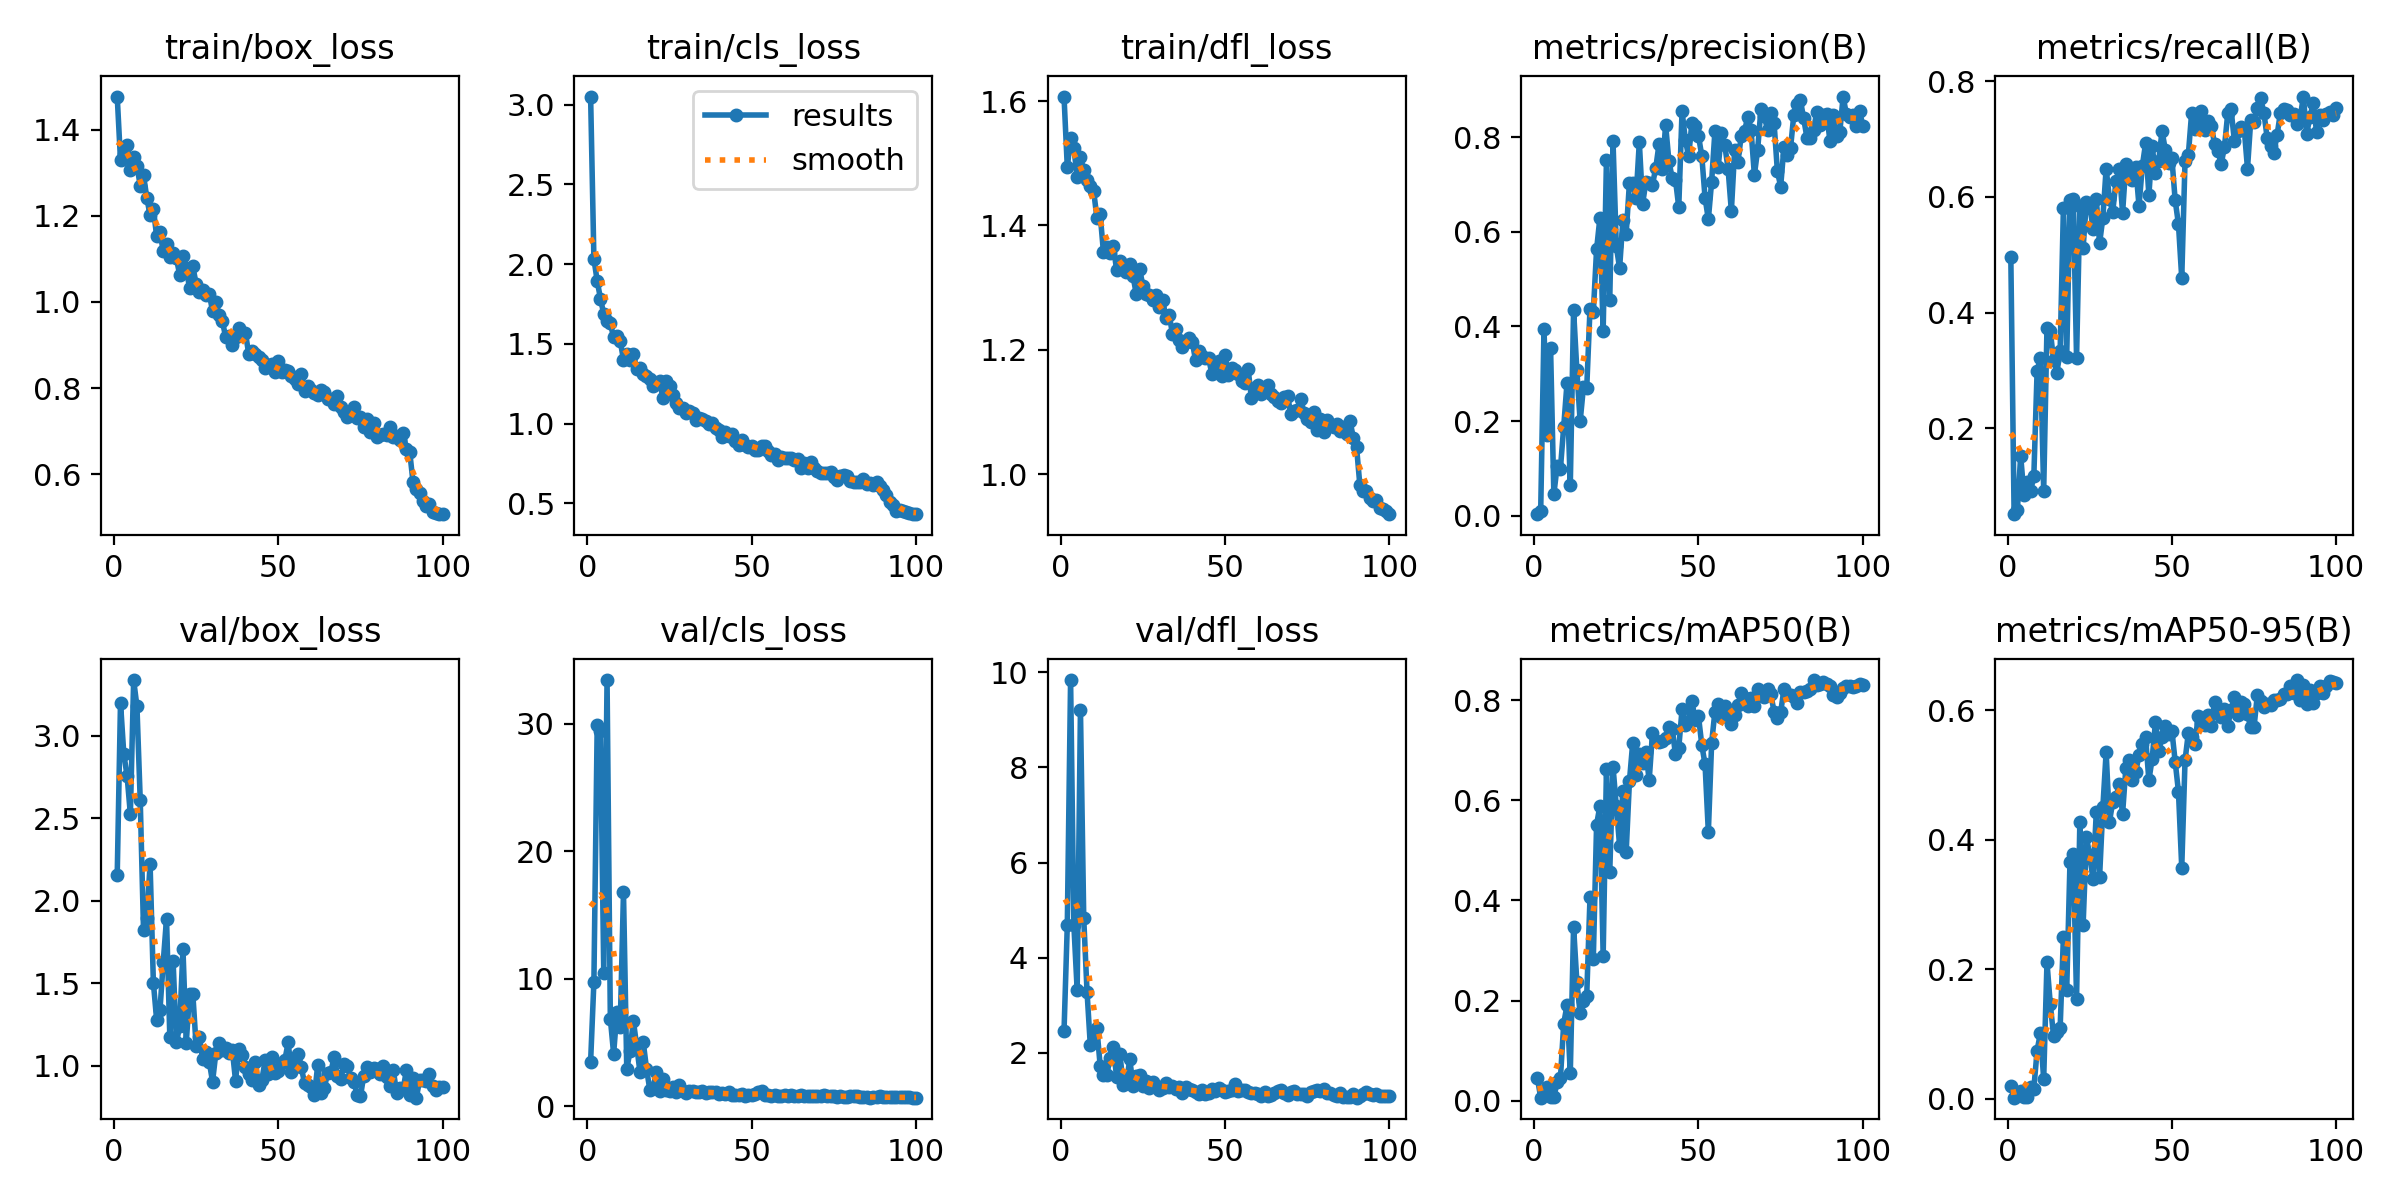

The file beside this chart, header and first rows:
epoch, time, train/box_loss, train/cls_loss, train/dfl_loss, metrics/precision(B), metrics/recall(B), metrics/mAP50(B), metrics/mAP50-95(B), val/box_loss, val/cls_loss, val/dfl_loss, lr/pg0, lr/pg1, lr/pg2
1, 22.96, 1.477, 3.052, 1.607, 0.00317, 0.4968, 0.04539, 0.02014, 2.155, 3.514, 2.451, 0.0848, 0.0008, 0.0008
2, 37, 1.329, 2.034, 1.494, 0.01029, 0.05152, 0.00629, 0.00165, 3.2, 9.764, 4.688, 0.06863, 0.001634, 0.001634
3, 49.9, 1.343, 1.895, 1.541, 0.3951, 0.05955, 0.01697, 0.0045, 2.889, 29.86, 9.834, 0.05245, 0.00245, 0.00245
4, 62.59, 1.364, 1.784, 1.524, 0.1695, 0.1523, 0.02806, 0.01171, 2.756, 29.44, 4.683, 0.03625, 0.00325, 0.00325
5, 76.88, 1.307, 1.686, 1.479, 0.3549, 0.08441, 0.00789, 0.0023, 2.524, 10.42, 3.319, 0.02003, 0.004034, 0.004034
6, 89.54, 1.337, 1.646, 1.509, 0.04532, 0.107, 0.00761, 0.00323, 3.336, 33.4, 9.211, 0.004752, 0.004752, 0.004752
7, 100.6, 1.317, 1.629, 1.489, 0.1048, 0.09157, 0.03699, 0.01889, 3.177, 6.882, 4.829, 0.004703, 0.004703, 0.004703
8, 114.1, 1.27, 1.541, 1.474, 0.09947, 0.1168, 0.04505, 0.01552, 2.609, 4.13, 3.286, 0.004653, 0.004653, 0.004653
9, 130.6, 1.295, 1.549, 1.463, 0.1879, 0.2994, 0.1543, 0.07447, 1.824, 7.415, 2.16, 0.004604, 0.004604, 0.004604
10, 142, 1.242, 1.52, 1.456, 0.2801, 0.3218, 0.1905, 0.1014, 1.892, 6.252, 2.377, 0.004555, 0.004555, 0.004555
11, 154.9, 1.201, 1.4, 1.413, 0.06433, 0.09192, 0.055, 0.03069, 2.221, 16.78, 2.517, 0.004505, 0.004505, 0.004505
12, 167.4, 1.216, 1.436, 1.418, 0.4351, 0.3736, 0.3476, 0.2104, 1.503, 2.914, 1.731, 0.004456, 0.004456, 0.004456
13, 181.4, 1.152, 1.399, 1.357, 0.3068, 0.3684, 0.2373, 0.1466, 1.276, 4.373, 1.534, 0.004406, 0.004406, 0.004406
14, 194, 1.162, 1.435, 1.365, 0.1994, 0.3182, 0.1746, 0.09727, 1.336, 6.721, 1.532, 0.004357, 0.004357, 0.004357
15, 210.4, 1.118, 1.343, 1.356, 0.2715, 0.2961, 0.1993, 0.1033, 1.627, 4.784, 1.884, 0.004307, 0.004307, 0.004307
16, 221.5, 1.136, 1.352, 1.366, 0.2693, 0.3327, 0.2096, 0.1086, 1.891, 2.725, 2.13, 0.004257, 0.004257, 0.004257
17, 234.2, 1.104, 1.31, 1.329, 0.4376, 0.5808, 0.4066, 0.2501, 1.177, 5.064, 1.485, 0.004208, 0.004208, 0.004208
18, 248.1, 1.113, 1.299, 1.342, 0.4293, 0.3234, 0.283, 0.1674, 1.636, 2.972, 1.983, 0.004158, 0.004158, 0.004158
19, 262.9, 1.101, 1.281, 1.334, 0.5625, 0.5942, 0.5512, 0.3658, 1.141, 1.328, 1.319, 0.004109, 0.004109, 0.004109
20, 276, 1.064, 1.238, 1.325, 0.6286, 0.597, 0.5885, 0.3784, 1.238, 1.438, 1.369, 0.004059, 0.004059, 0.004059
21, 287.3, 1.106, 1.249, 1.337, 0.3908, 0.3215, 0.2896, 0.1547, 1.706, 2.729, 1.871, 0.00401, 0.00401, 0.00401
22, 299.6, 1.078, 1.264, 1.318, 0.7515, 0.5835, 0.6621, 0.4272, 1.138, 1.206, 1.302, 0.00396, 0.00396, 0.00396
23, 314.4, 1.032, 1.161, 1.289, 0.4549, 0.512, 0.4561, 0.269, 1.434, 2.158, 1.504, 0.003911, 0.003911, 0.003911
24, 327.1, 1.082, 1.266, 1.33, 0.7912, 0.5918, 0.6671, 0.4036, 1.436, 1.296, 1.537, 0.003861, 0.003861, 0.003861
25, 340.1, 1.042, 1.238, 1.303, 0.5693, 0.5877, 0.588, 0.3761, 1.121, 1.223, 1.297, 0.003812, 0.003812, 0.003812
26, 354.3, 1.024, 1.178, 1.289, 0.5231, 0.5445, 0.5095, 0.339, 1.172, 1.509, 1.405, 0.003762, 0.003762, 0.003762
27, 370.8, 1.028, 1.13, 1.288, 0.6242, 0.5965, 0.6194, 0.4423, 1.038, 1.142, 1.269, 0.003713, 0.003713, 0.003713
28, 382.2, 1.016, 1.099, 1.28, 0.5957, 0.5194, 0.4968, 0.3419, 1.081, 1.705, 1.378, 0.003664, 0.003664, 0.003664
29, 395.5, 1.019, 1.101, 1.289, 0.7039, 0.5638, 0.6386, 0.45, 1.025, 1.184, 1.3, 0.003614, 0.003614, 0.003614
30, 407.6, 0.9785, 1.066, 1.268, 0.703, 0.6488, 0.7154, 0.5352, 0.9026, 1.028, 1.218, 0.003564, 0.003564, 0.003564
31, 423.6, 1, 1.08, 1.279, 0.6708, 0.597, 0.65, 0.4275, 1.077, 1.216, 1.253, 0.003515, 0.003515, 0.003515
32, 436.1, 0.9699, 1.068, 1.252, 0.7894, 0.5741, 0.6914, 0.4581, 1.14, 1.176, 1.364, 0.003465, 0.003465, 0.003465
33, 448.9, 0.9554, 1.02, 1.256, 0.6589, 0.6272, 0.6743, 0.4654, 1.098, 1.111, 1.282, 0.003416, 0.003416, 0.003416
34, 461.2, 0.9179, 1.034, 1.225, 0.7055, 0.6479, 0.6958, 0.4853, 1.104, 1.106, 1.305, 0.003367, 0.003367, 0.003367
35, 475.2, 0.9214, 1.027, 1.234, 0.7031, 0.5721, 0.6401, 0.4399, 1.075, 1.204, 1.248, 0.003317, 0.003317, 0.003317
36, 488.1, 0.9, 1.016, 1.216, 0.6997, 0.6567, 0.7338, 0.5111, 1.098, 1.082, 1.284, 0.003268, 0.003268, 0.003268
37, 500.3, 0.9185, 0.9962, 1.205, 0.7345, 0.6418, 0.7181, 0.5235, 0.9093, 1.163, 1.153, 0.003218, 0.003218, 0.003218
38, 512.6, 0.9405, 1.001, 1.213, 0.7853, 0.6291, 0.7172, 0.4917, 1.103, 1.111, 1.276, 0.003168, 0.003168, 0.003168
39, 527.8, 0.9248, 0.9748, 1.219, 0.7316, 0.6514, 0.7185, 0.5046, 1.064, 1.096, 1.25, 0.003119, 0.003119, 0.003119
40, 540.8, 0.929, 0.9569, 1.213, 0.8259, 0.5841, 0.7246, 0.5305, 0.9927, 0.9644, 1.222, 0.00307, 0.00307, 0.00307
41, 552.9, 0.8794, 0.9186, 1.184, 0.7491, 0.6529, 0.7465, 0.5478, 0.9525, 1.054, 1.173, 0.00302, 0.00302, 0.00302
42, 566.2, 0.8872, 0.9454, 1.197, 0.7136, 0.6924, 0.7432, 0.5579, 0.9164, 0.9475, 1.134, 0.002971, 0.002971, 0.002971
43, 583, 0.8794, 0.9223, 1.191, 0.7099, 0.6026, 0.6917, 0.4917, 1.024, 1.102, 1.22, 0.002921, 0.002921, 0.002921
44, 595, 0.8711, 0.9366, 1.187, 0.6521, 0.6875, 0.7048, 0.5251, 0.8813, 0.9345, 1.138, 0.002871, 0.002871, 0.002871
45, 607.9, 0.8658, 0.8887, 1.186, 0.8549, 0.6405, 0.7814, 0.5814, 0.914, 0.869, 1.154, 0.002822, 0.002822, 0.002822
46, 620.1, 0.8473, 0.8682, 1.16, 0.7944, 0.6621, 0.7494, 0.5367, 1.032, 0.9076, 1.248, 0.002772, 0.002772, 0.002772
47, 635.6, 0.853, 0.897, 1.178, 0.7593, 0.7141, 0.7588, 0.5578, 0.9482, 0.9932, 1.208, 0.002723, 0.002723, 0.002723
48, 650.2, 0.8567, 0.867, 1.182, 0.8307, 0.6812, 0.7975, 0.5754, 1.052, 0.8542, 1.257, 0.002674, 0.002674, 0.002674
49, 664.3, 0.8366, 0.8511, 1.158, 0.8234, 0.6576, 0.7611, 0.5628, 0.9546, 0.9259, 1.211, 0.002624, 0.002624, 0.002624
50, 676.7, 0.8622, 0.8618, 1.191, 0.8025, 0.6664, 0.7676, 0.5683, 0.9665, 0.9133, 1.178, 0.002574, 0.002574, 0.002574
51, 693.5, 0.8376, 0.8351, 1.16, 0.7606, 0.5941, 0.7108, 0.5207, 1.015, 1.01, 1.196, 0.002525, 0.002525, 0.002525
52, 704.8, 0.8409, 0.8361, 1.171, 0.6718, 0.5527, 0.6717, 0.4744, 1.035, 1.099, 1.221, 0.002475, 0.002475, 0.002475
53, 718.2, 0.8404, 0.8602, 1.168, 0.6262, 0.4594, 0.5364, 0.3568, 1.141, 1.204, 1.336, 0.002426, 0.002426, 0.002426
54, 733.2, 0.827, 0.8562, 1.161, 0.706, 0.6623, 0.7144, 0.5224, 0.9604, 0.9324, 1.207, 0.002377, 0.002377, 0.002377
55, 750.2, 0.8211, 0.8268, 1.15, 0.8122, 0.6724, 0.7773, 0.5645, 1.037, 0.8684, 1.223, 0.002327, 0.002327, 0.002327
56, 761, 0.8092, 0.804, 1.147, 0.7372, 0.7444, 0.7913, 0.559, 1.074, 0.8431, 1.22, 0.002278, 0.002278, 0.002278
57, 775.6, 0.8319, 0.8069, 1.17, 0.8087, 0.7176, 0.7655, 0.5482, 0.9895, 0.8677, 1.185, 0.002228, 0.002228, 0.002228
58, 788, 0.7925, 0.7738, 1.122, 0.7831, 0.7288, 0.7883, 0.5908, 0.8942, 0.8042, 1.149, 0.002178, 0.002178, 0.002178
59, 801.2, 0.8045, 0.7876, 1.139, 0.7328, 0.7489, 0.7764, 0.5804, 0.8859, 0.8333, 1.156, 0.002129, 0.002129, 0.002129
60, 813.6, 0.7957, 0.7845, 1.144, 0.6438, 0.7148, 0.7519, 0.5771, 0.8697, 0.8964, 1.126, 0.00208, 0.00208, 0.00208
... 40 more rows
